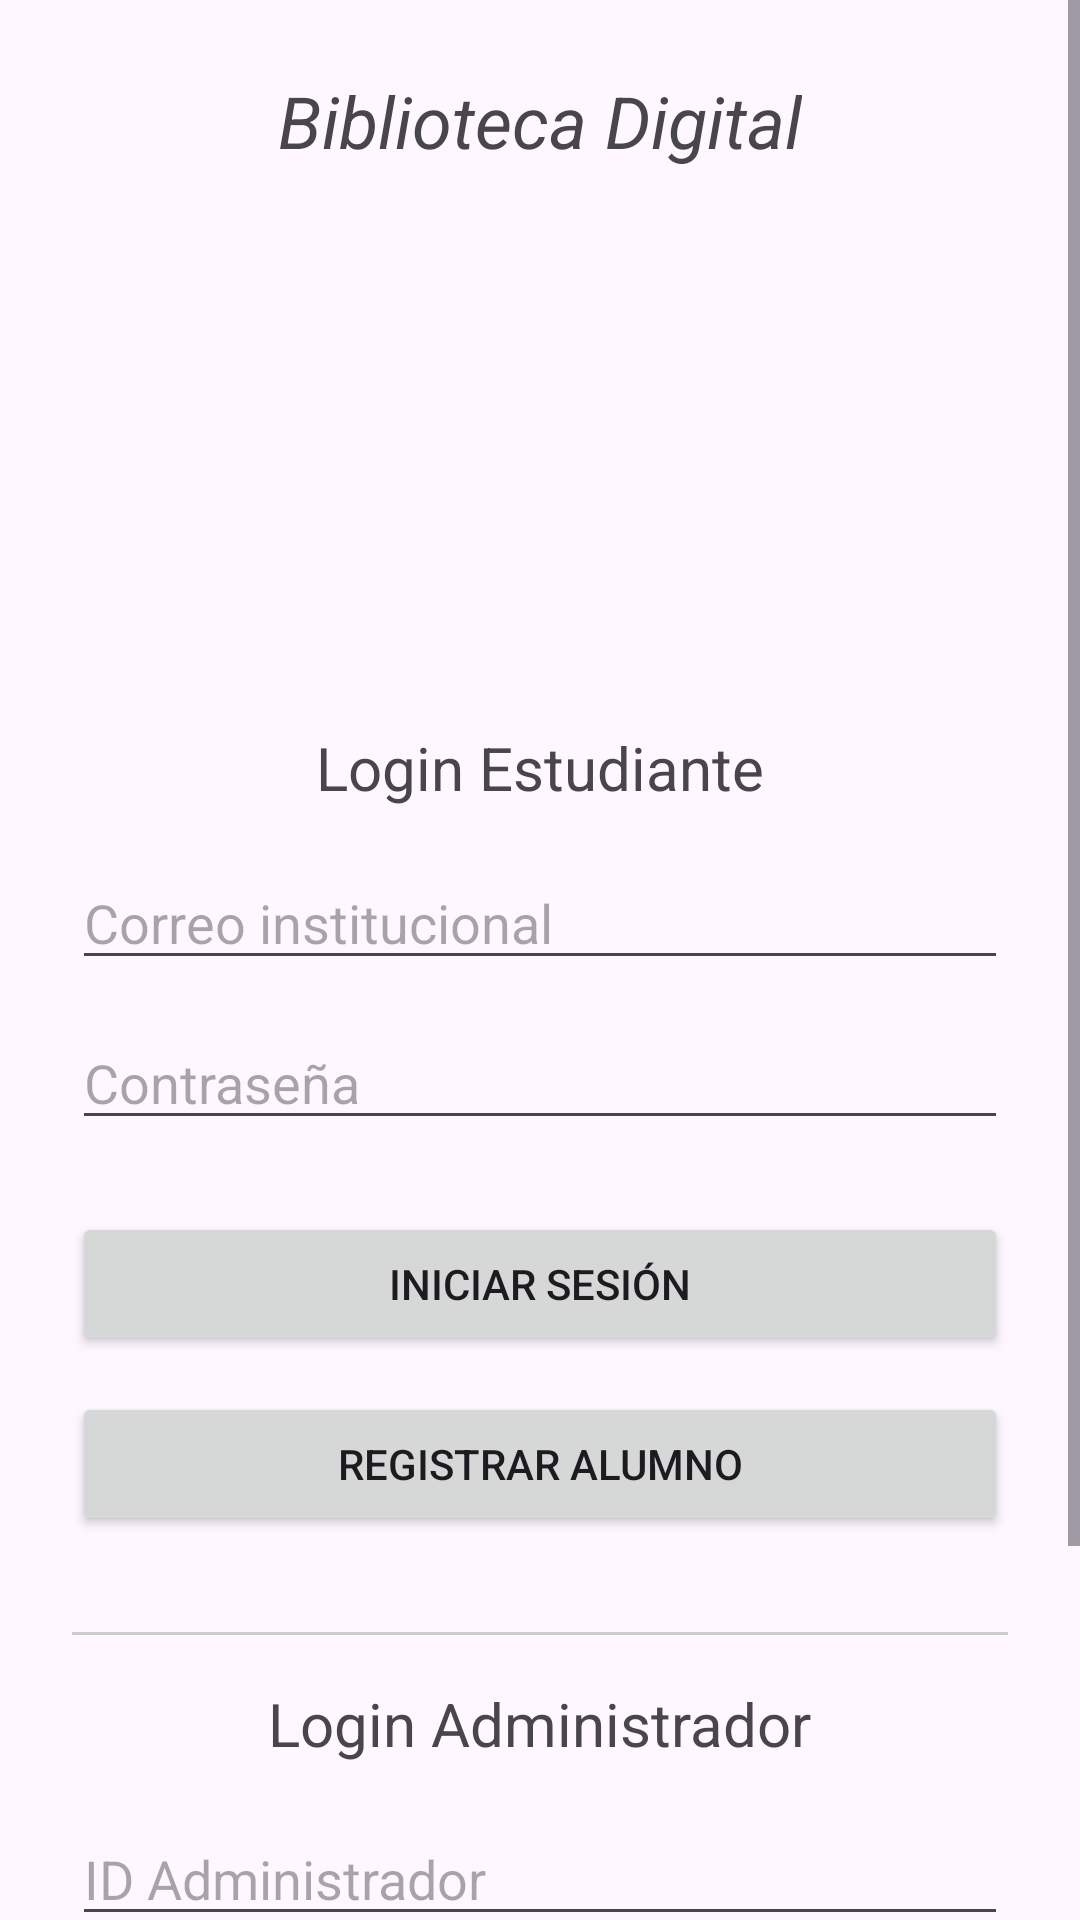

Produce the Android XML layout that renders to this screen, including the resource entries it uses.
<!-- AndroidManifest.xml: application theme Theme.ProyectoBibloteca -->
<!-- res/layout/activity_main.xml -->
<ScrollView xmlns:android="http://schemas.android.com/apk/res/android"
    android:layout_width="match_parent"
    android:layout_height="match_parent">

    <LinearLayout
        android:orientation="vertical"
        android:padding="24dp"
        android:gravity="center_horizontal"
        android:layout_width="match_parent"
        android:layout_height="wrap_content">

        
        <TextView
            android:text="Biblioteca Digital"
            android:textSize="24sp"
            android:textStyle="italic"
            android:layout_marginBottom="12dp"
            android:layout_width="wrap_content"
            android:layout_height="wrap_content" />

        
        <ImageView
            android:id="@+id/imagenLogo"
            android:src="@drawable/uaa_logo"
            android:layout_width="300dp"
            android:layout_height="150dp"
            android:layout_marginBottom="24dp"
            android:contentDescription="Logo Biblioteca" />

        
        <TextView
            android:text="Login Estudiante"
            android:textSize="20sp"
            android:layout_marginBottom="16dp"
            android:layout_width="wrap_content"
            android:layout_height="wrap_content" />

        <EditText
            android:id="@+id/etCorreo"
            android:hint="Correo institucional"
            android:inputType="textEmailAddress"
            android:layout_width="match_parent"
            android:layout_height="wrap_content" />

        <EditText
            android:id="@+id/etContrasena"
            android:hint="Contraseña"
            android:inputType="textPassword"
            android:layout_width="match_parent"
            android:layout_height="wrap_content"
            android:layout_marginTop="12dp" />

        <Button
            android:id="@+id/btnLogin"
            android:text="Iniciar Sesión"
            android:layout_width="match_parent"
            android:layout_height="wrap_content"
            android:layout_marginTop="24dp" />
        <Button
            android:id="@+id/btnRegistrar"
            android:text="Registrar Alumno"
            android:layout_width="match_parent"
            android:layout_height="wrap_content"
            android:layout_marginTop="12dp" />


        
        <View
            android:layout_width="match_parent"
            android:layout_height="1dp"
            android:background="#CCCCCC"
            android:layout_marginTop="32dp"
            android:layout_marginBottom="16dp" />

        
        <TextView
            android:text="Login Administrador"
            android:textSize="20sp"
            android:layout_marginBottom="16dp"
            android:layout_width="wrap_content"
            android:layout_height="wrap_content" />

        <EditText
            android:id="@+id/etAdminId"
            android:hint="ID Administrador"
            android:inputType="text"
            android:layout_width="match_parent"
            android:layout_height="wrap_content" />

        <EditText
            android:id="@+id/etContrasena2"
            android:hint="Contraseña"
            android:inputType="textPassword"
            android:layout_width="match_parent"
            android:layout_height="wrap_content"
            android:layout_marginTop="12dp" />

        <Button
            android:id="@+id/btnLogin2"
            android:text="Iniciar Sesión"
            android:layout_width="match_parent"
            android:layout_height="wrap_content"
            android:layout_marginTop="24dp" />

    </LinearLayout>
</ScrollView>
<!-- resources referenced by this layout -->
<resources>
  <style name="Theme.ProyectoBibloteca" parent="Base.Theme.ProyectoBibloteca" />
  <style name="Base.Theme.ProyectoBibloteca" parent="Theme.Material3.DayNight.NoActionBar">
          
          
      </style>
</resources>
